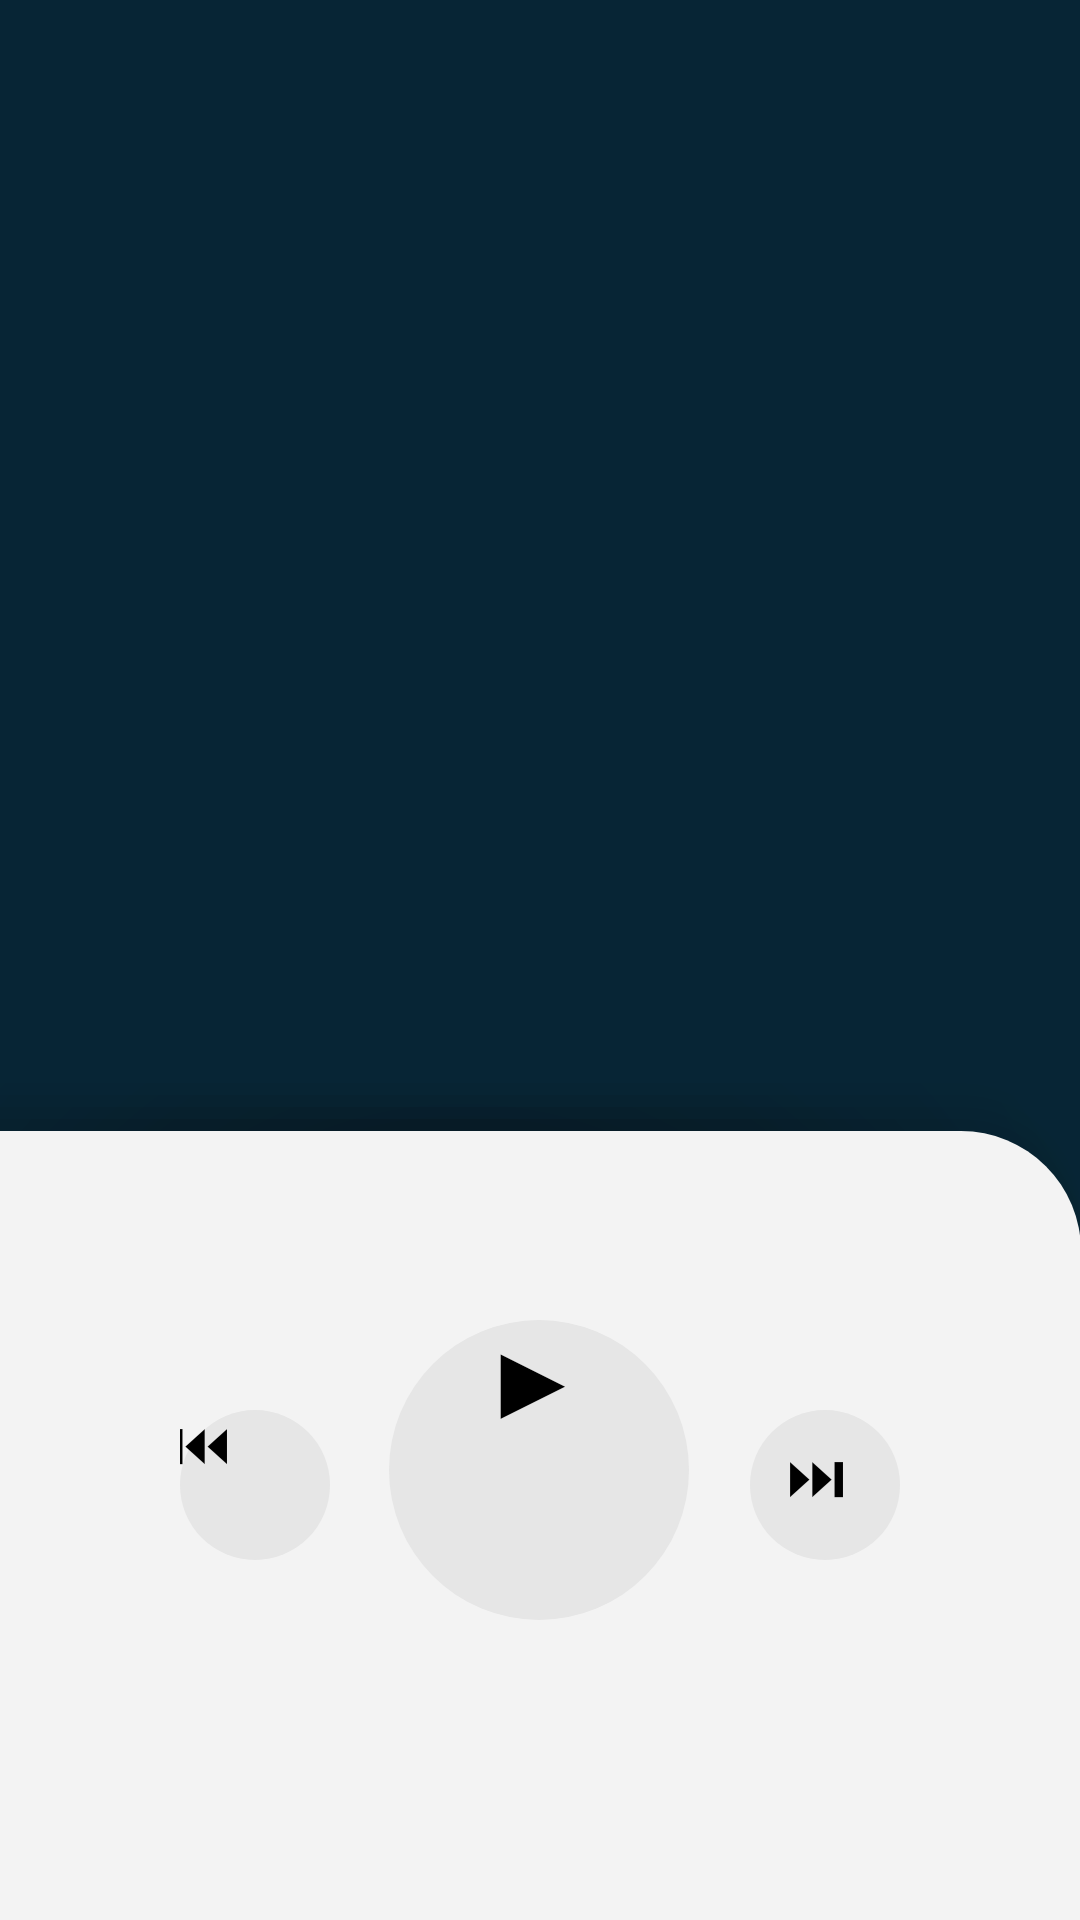

Reconstruct the res/layout file that produces this screen, plus the resources it refers to.
<!-- AndroidManifest.xml: application theme Theme.Yota -->
<!-- res/layout/activity_player.xml -->
<?xml version="1.0" encoding="utf-8"?>
<androidx.constraintlayout.widget.ConstraintLayout xmlns:android="http://schemas.android.com/apk/res/android"
    xmlns:app="http://schemas.android.com/apk/res-auto"
    xmlns:tools="http://schemas.android.com/tools"
    android:id="@+id/container"
    android:layout_width="match_parent"
    android:layout_height="match_parent"
    android:background="@color/Background"
    android:orientation="vertical"
    tools:context="udesc.br.yota.ui.player.PlayerActivity">

    <FrameLayout
        android:id="@+id/frameLayout"
        android:layout_width="412dp"
        android:layout_height="279dp"
        android:background="@drawable/player_form"
        android:textAlignment="center"
        app:layout_constraintBottom_toBottomOf="parent"
        app:layout_constraintEnd_toEndOf="parent"
        app:layout_constraintHorizontal_bias="1.0"
        app:layout_constraintStart_toStartOf="parent"
        app:layout_constraintTop_toTopOf="parent"
        app:layout_constraintVertical_bias="1.0">

    </FrameLayout>

    <Button
        android:id="@+id/btPlay"
        style="@style/Theme.Yota"
        android:layout_width="100dp"
        android:layout_height="100dp"
        android:layout_marginBottom="100dp"
        android:background="@drawable/play_and_pause_button"
        android:fontFamily="@font/roboto_bold"
        android:text="@string/play"
        android:textAlignment="center"
        android:textAllCaps="true"
        android:textAppearance="@style/Theme.Yota"
        android:textColor="@color/black"
        android:textColorLink="@android:color/widget_edittext_dark"
        android:textSize="34sp"
        android:textStyle="bold"
        app:iconTint="@color/black"
        app:layout_constraintBottom_toBottomOf="parent"
        app:layout_constraintEnd_toStartOf="@+id/btNext"
        app:layout_constraintHorizontal_bias="0.494"
        app:layout_constraintStart_toEndOf="@+id/btRewind" />

    <Button
        android:id="@+id/btNext"
        style="@style/CustomButton"
        android:layout_width="50dp"
        android:layout_height="50dp"
        android:layout_marginEnd="60dp"
        android:layout_marginBottom="120dp"
        android:background="@drawable/play_and_pause_button"
        android:backgroundTintMode="src_atop"
        android:text="@string/next"
        android:textColor="#000000"
        android:textSize="20sp"
        app:layout_constraintBottom_toBottomOf="parent"
        app:layout_constraintEnd_toEndOf="parent" />

    <Button
        android:id="@+id/btRewind"
        android:layout_width="50dp"
        android:layout_height="50dp"
        android:layout_marginStart="60dp"
        android:layout_marginBottom="120dp"
        android:background="@drawable/play_and_pause_button"
        android:backgroundTintMode="src_atop"
        android:text="@string/previous"
        android:textColor="@color/black"
        android:textSize="20sp"
        app:layout_constraintBottom_toBottomOf="parent"
        app:layout_constraintStart_toStartOf="parent" />

    <ImageView
        android:id="@+id/imageView"
        android:layout_width="300dp"
        android:layout_height="300dp"
        app:layout_constraintBottom_toTopOf="@+id/seekBar"
        app:layout_constraintEnd_toEndOf="parent"
        app:layout_constraintHorizontal_bias="0.54"
        app:layout_constraintStart_toStartOf="parent"
        app:layout_constraintTop_toTopOf="parent"
        app:layout_constraintVertical_bias="0.659"
        app:srcCompat="@drawable/defaultplaylistcover" />

    <SeekBar
        android:id="@+id/seekBar"
        android:layout_width="337dp"
        android:layout_height="28dp"
        android:layout_marginStart="40dp"
        android:layout_marginEnd="40dp"
        android:layout_marginBottom="64dp"
        android:indeterminate="false"
        android:progress="@integer/material_motion_duration_short_2"
        android:progressTint="@color/player_color"
        app:layout_constraintBottom_toTopOf="@+id/frameLayout"
        app:layout_constraintEnd_toEndOf="parent"
        app:layout_constraintHorizontal_bias="1.0"
        app:layout_constraintStart_toStartOf="parent" />

</androidx.constraintlayout.widget.ConstraintLayout>
<!-- resources referenced by this layout -->
<resources>
  <color name="Background">#072535</color>
  <color name="black">#FF000000</color>
  <color name="player_color">#F3F3F3</color>
  <!-- drawable defaultplaylistcover: png bitmap (drawable, 56535 bytes) -->
  <!-- drawable play_and_pause_button: vector/xml drawable (drawable, 2021 chars, omitted) -->
  <!-- drawable player_form: vector/xml drawable (drawable, 2716 chars, omitted) -->
  <string name="next">⏭</string>
  <string name="play">▶</string>
  <string name="previous">⏮</string>
  <style name="CustomButton" parent="Widget.AppCompat.Button">
          <item name="android:background">@drawable/custom_button</item>
          <item name="android:textColor">#FFFFFF</item>
      </style>
  <style name="Theme.Yota" parent="Theme.MaterialComponents.DayNight.DarkActionBar">
          
          <item name="colorPrimary">@color/purple_500</item>
          <item name="colorPrimaryVariant">@color/purple_700</item>
          <item name="colorOnPrimary">@color/white</item>
          
          <item name="colorSecondary">@color/teal_200</item>
          <item name="colorSecondaryVariant">@color/teal_700</item>
          <item name="colorOnSecondary">@color/Background</item>
          
          <item name="android:statusBarColor">?attr/colorPrimaryVariant</item>
          
          <item name="buttonStyle">@style/CustomButton</item>
      </style>
  <!-- drawable custom_button (drawable) -->
  <?xml version="1.0" encoding="utf-8"?>
  <selector xmlns:android="http://schemas.android.com/apk/res/android">
      <item android:state_pressed="true">
          <shape android:shape="rectangle">
              <solid android:color="#D3D3D3" /> 
              <corners android:radius="4dp" />
          </shape>
      </item>
      <item>
          <shape android:shape="rectangle">
              <solid android:color="#EDEDED" /> 
              <corners android:radius="4dp" />
          </shape>
      </item>
  </selector>
  <color name="purple_500">@color/player_color</color>
  <color name="purple_700">@color/Background</color>
  <color name="white">#FFFFFFFF</color>
  <color name="teal_200">#2378A9</color>
  <color name="teal_700">#CDDC39</color>
</resources>
